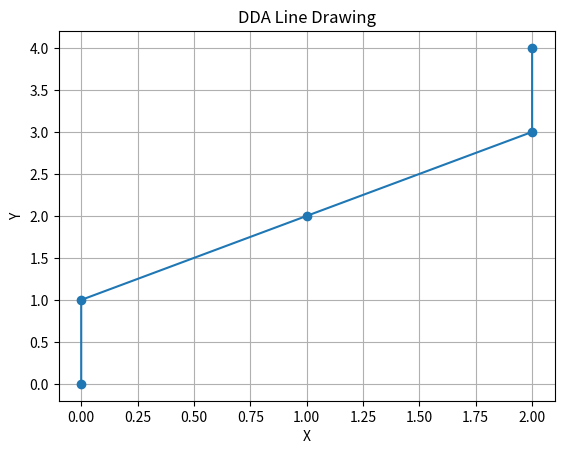

This chart was generated by the following Python code:
import matplotlib.pyplot as plt

def dda_line(x1, y1, x2, y2):
    dx = x2 - x1
    dy = y2 - y1
    steps = max(abs(dx), abs(dy))
    x_inc = dx / steps
    y_inc = dy / steps
    
    x, y = x1, y1
    line_points = [(x, y)]
    for _ in range(int(steps)):
        x += x_inc
        y += y_inc
        line_points.append((round(x), round(y)))
    return line_points

# Define start and end points
x1, y1 = 0, 0
x2, y2 = 2, 4

# Get the line points using DDA algorithm
line_points = dda_line(x1, y1, x2, y2)

# Plot the line
x_coords, y_coords = zip(*line_points)
plt.plot(x_coords, y_coords, marker='o')
plt.title('DDA Line Drawing')
plt.xlabel('X')
plt.ylabel('Y')
plt.grid()
plt.show()